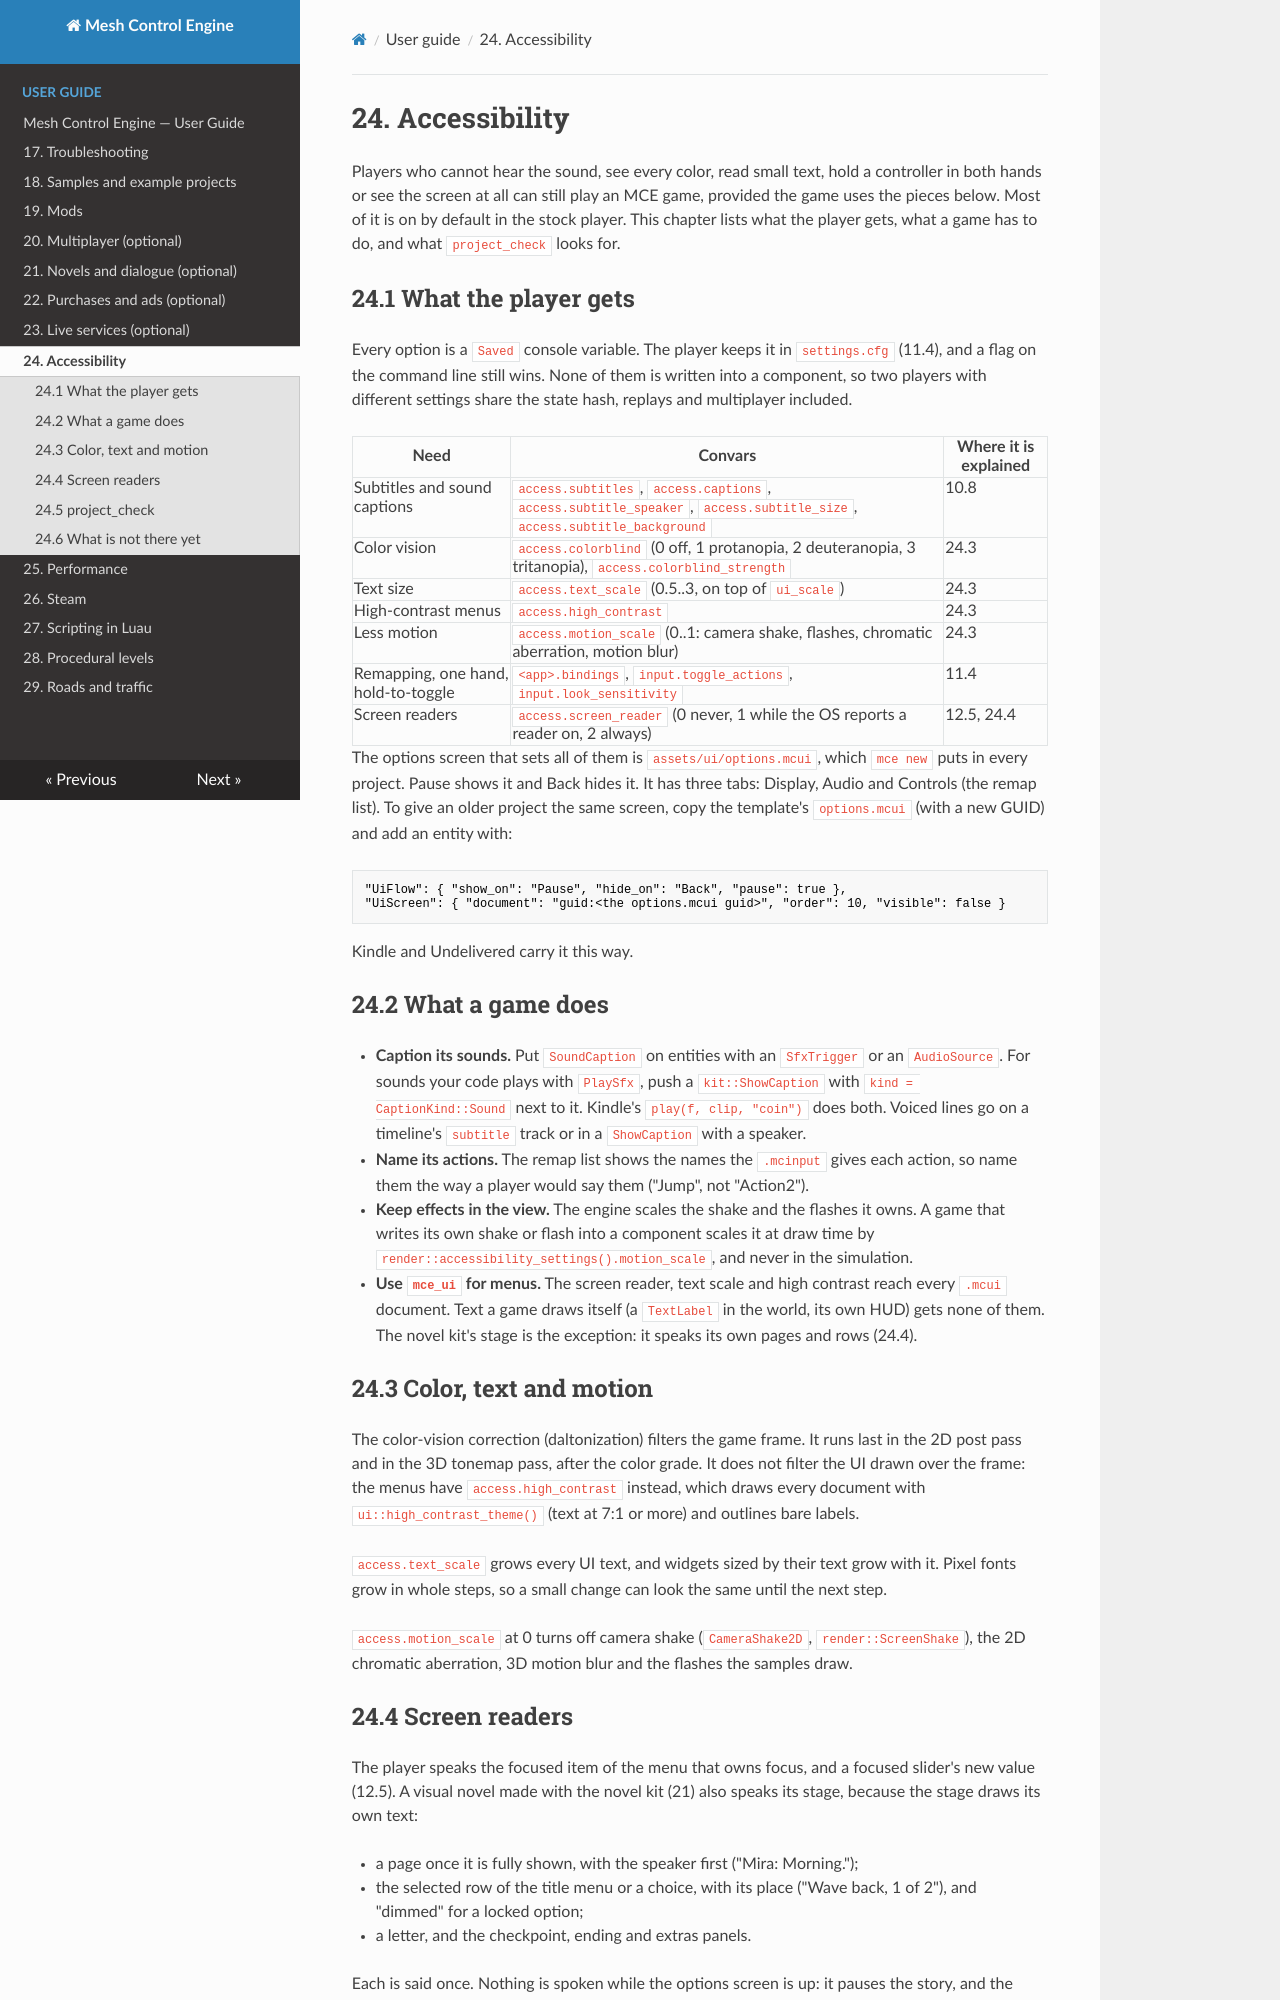

repository: sberkan09/mesh_control_engine · page: user-guide/24-accessibility/index.html · generator: mkdocs

# 24. Accessibility

Players who cannot hear the sound, see every color, read small text, hold a controller in both hands
or see the screen at all can still play an MCE game, provided the game uses the pieces below.
Most of it is on by default in the stock player. This chapter lists what the player gets, what a
game has to do, and what `project_check` looks for.

## 24.1 What the player gets

Every option is a `Saved` console variable. The player keeps it in `settings.cfg` (11.4), and a
flag on the command line still wins. None of them is written into a component, so two players
with different settings share the state hash, replays and multiplayer included.

| Need | Convars | Where it is explained |
|---|---|---|
| Subtitles and sound captions | `access.subtitles`, `access.captions`, `access.subtitle_speaker`, `access.subtitle_size`, `access.subtitle_background` | 10.8 |
| Color vision | `access.colorblind` (0 off, 1 protanopia, 2 deuteranopia, 3 tritanopia), `access.colorblind_strength` | 24.3 |
| Text size | `access.text_scale` (0.5..3, on top of `ui_scale`) | 24.3 |
| High-contrast menus | `access.high_contrast` | 24.3 |
| Less motion | `access.motion_scale` (0..1: camera shake, flashes, chromatic aberration, motion blur) | 24.3 |
| Remapping, one hand, hold-to-toggle | `<app>.bindings`, `input.toggle_actions`, `input.look_sensitivity` | 11.4 |
| Screen readers | `access.screen_reader` (0 never, 1 while the OS reports a reader on, 2 always) | 12.5, 24.4 |

The options screen that sets all of them is `assets/ui/options.mcui`, which `mce new` puts in every
project. Pause shows it and Back hides it. It has three tabs: Display, Audio and Controls (the
remap list). To give an older project the same screen, copy the template's `options.mcui` (with a
new GUID) and add an entity with:

```json
"UiFlow": { "show_on": "Pause", "hide_on": "Back", "pause": true },
"UiScreen": { "document": "guid:<the options.mcui guid>", "order": 10, "visible": false }
```

Kindle and Undelivered carry it this way.

## 24.2 What a game does

- **Caption its sounds.** Put `SoundCaption` on entities with an `SfxTrigger` or an `AudioSource`.
  For sounds your code plays with `PlaySfx`, push a `kit::ShowCaption` with `kind = CaptionKind::Sound`
  next to it. Kindle's `play(f, clip, "coin")` does both. Voiced lines go on a timeline's
  `subtitle` track or in a `ShowCaption` with a speaker.
- **Name its actions.** The remap list shows the names the `.mcinput` gives each action, so name
  them the way a player would say them ("Jump", not "Action2").
- **Keep effects in the view.** The engine scales the shake and the flashes it owns. A game that
  writes its own shake or flash into a component scales it at draw time by
  `render::accessibility_settings().motion_scale`, and never in the simulation.
- **Use `mce_ui` for menus.** The screen reader, text scale and high contrast reach every
  `.mcui` document. Text a game draws itself (a `TextLabel` in the world, its own HUD) gets none of
  them. The novel kit's stage is the exception: it speaks its own pages and rows (24.4).

## 24.3 Color, text and motion

The color-vision correction (daltonization) filters the game frame. It runs last in the 2D post
pass and in the 3D tonemap pass, after the color grade. It does not filter the UI drawn over the
frame: the menus have `access.high_contrast` instead, which draws every document with
`ui::high_contrast_theme()` (text at 7:1 or more) and outlines bare labels.

`access.text_scale` grows every UI text, and widgets sized by their text grow with it. Pixel fonts
grow in whole steps, so a small change can look the same until the next step.

`access.motion_scale` at 0 turns off camera shake (`CameraShake2D`, `render::ScreenShake`), the 2D
chromatic aberration, 3D motion blur and the flashes the samples draw.
